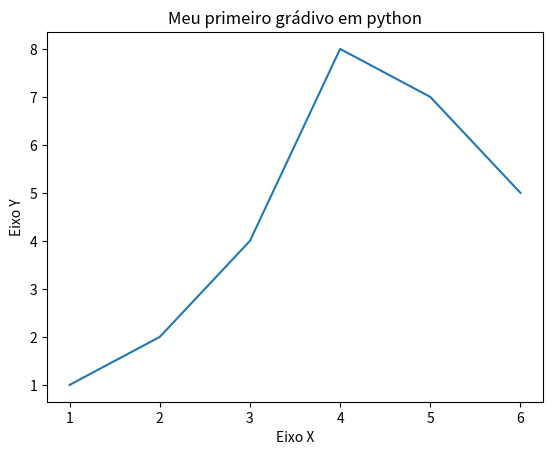

Here is the Python script that generated this plot:
# Visualização de dados com python

import matplotlib.pyplot as plt 

x = [1, 2, 3, 4, 5, 6]
y = [1, 2, 4, 8, 7, 5]

# Adicionar titulos 
plt.title('Meu primeiro grádivo em python')

# Contruir titulos em cada eixo
# X
plt.xlabel('Eixo X')
plt.ylabel('Eixo Y')

# Plota os valores dentro do gráfico  
plt.plot(x, y)
plt.show()